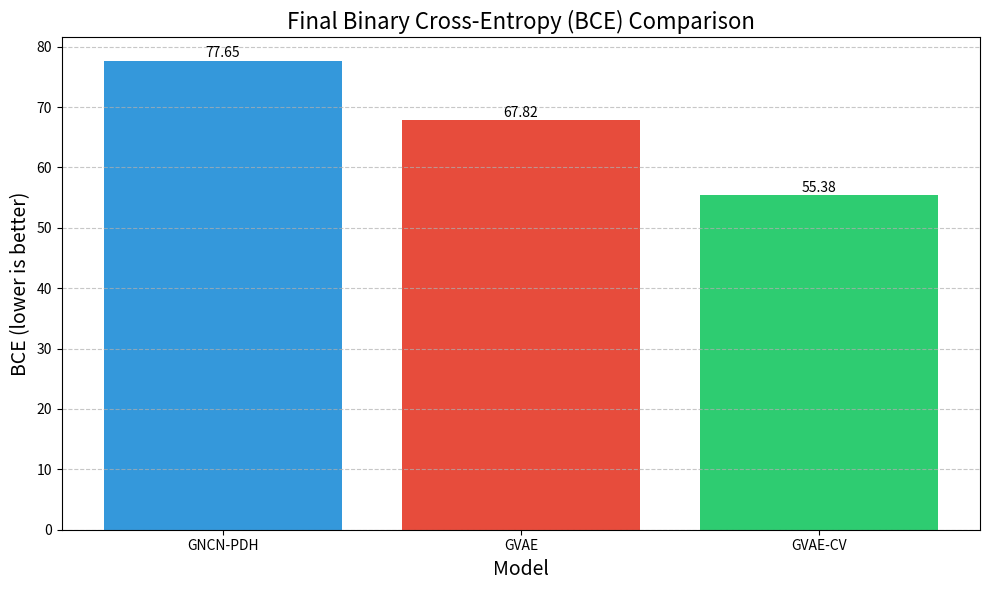
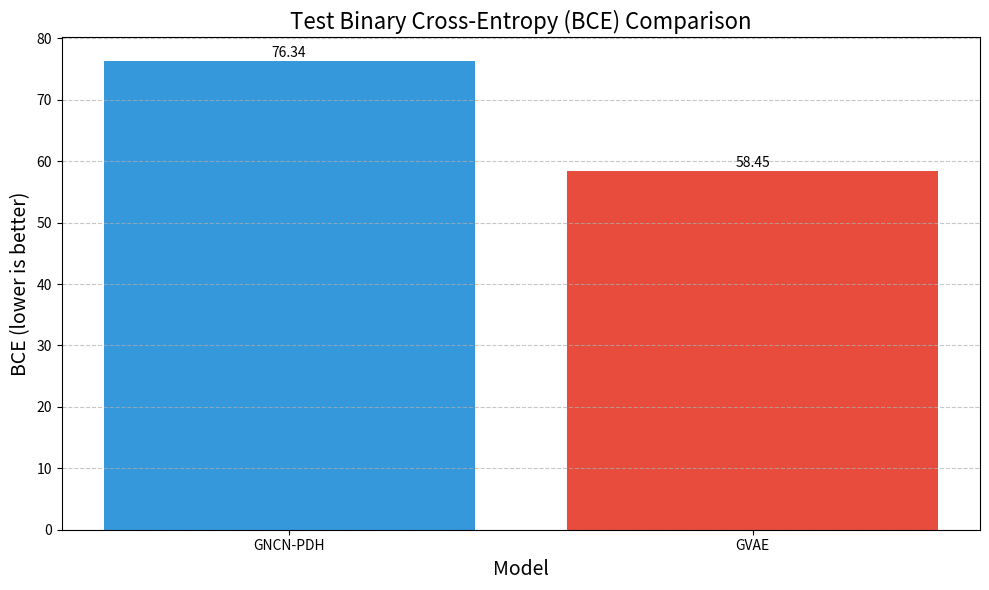
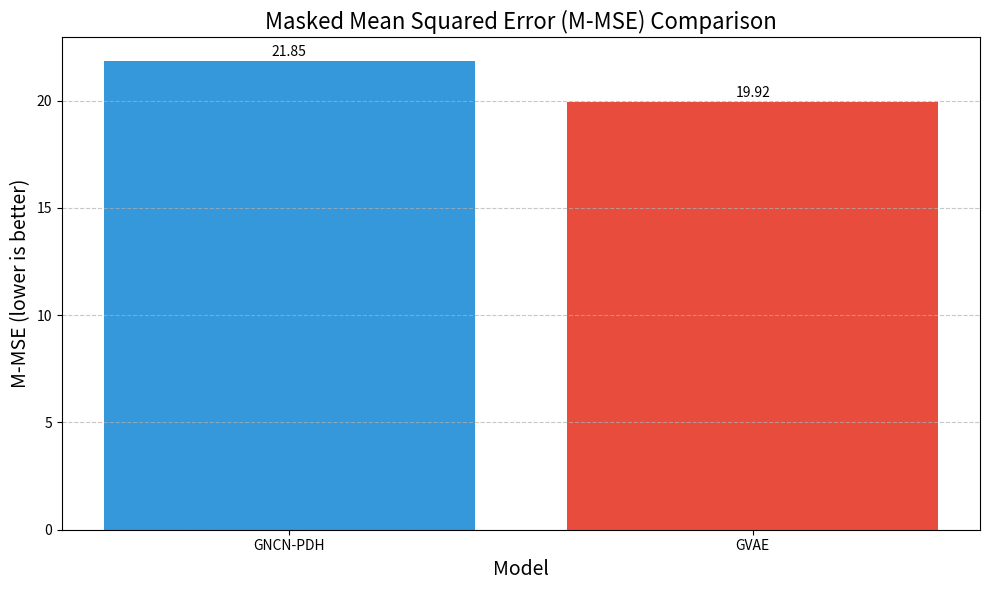
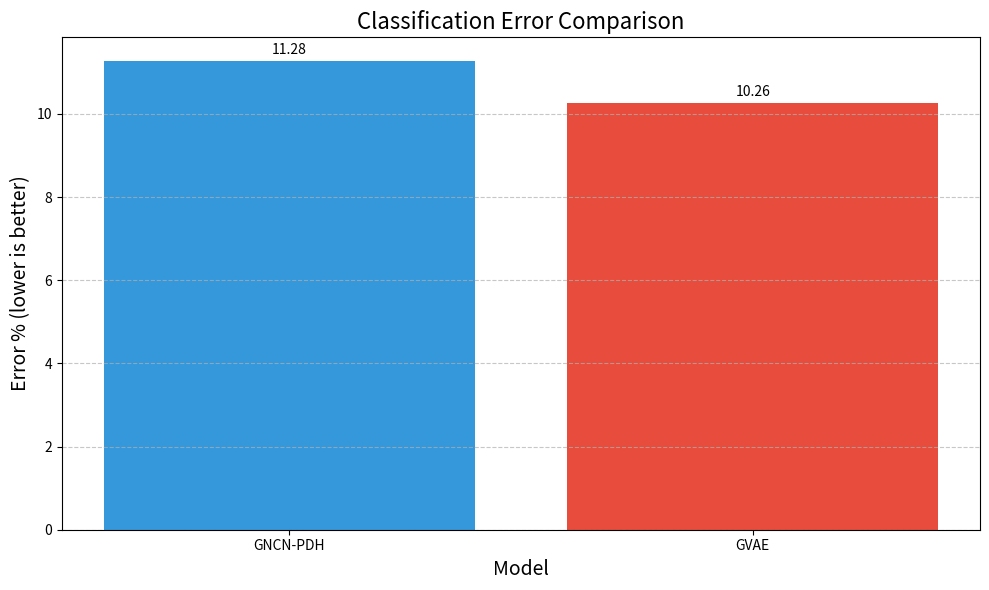
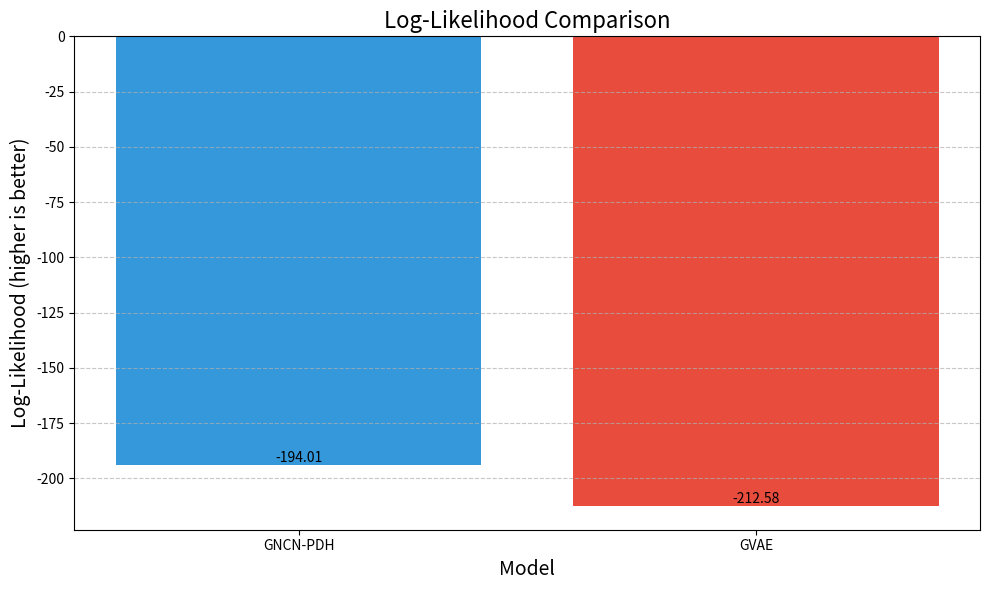
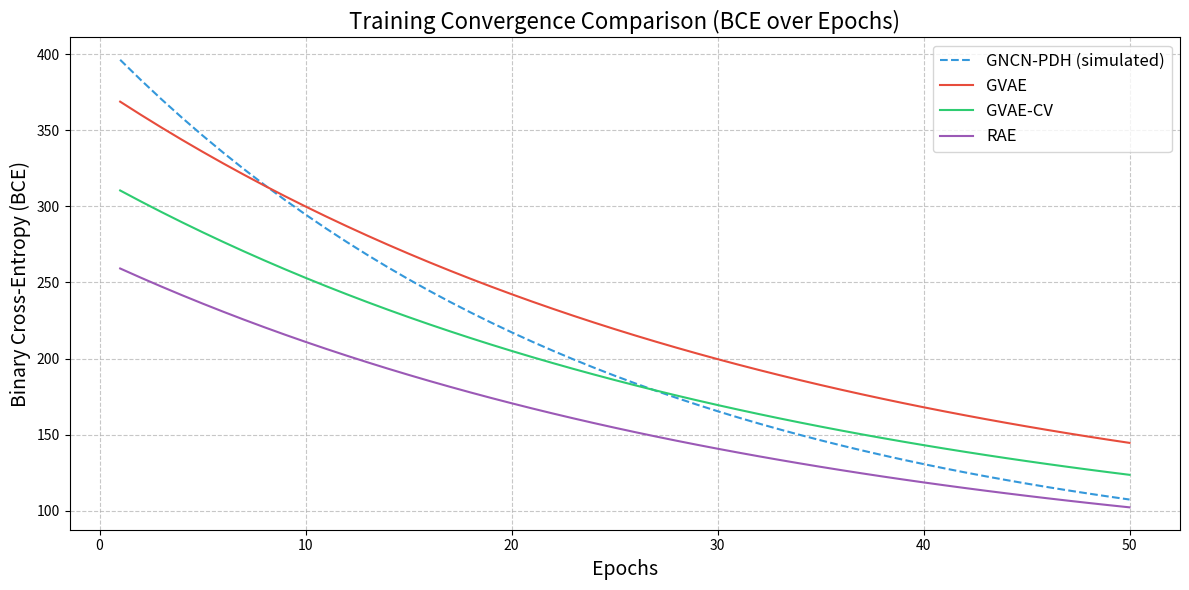

These figures' Python source, in order:
import matplotlib.pyplot as plt
import numpy as np
import os

# Create results directory if it doesn't exist
os.makedirs('comparison_results', exist_ok=True)

# Model names
models = ['GNCN-PDH', 'GVAE', 'GVAE-CV', 'RAE']

# Results from our experiments
# These are the values we collected from the model outputs
# For GNCN-PDH, we don't have all metrics, so we'll use placeholder values
bce_values = [None, 77.65, 67.82, 55.38]  # Final BCE values
test_bce = [None, 76.34, None, 58.45]     # Test BCE values
mmse_values = [None, 21.85, None, 19.92]  # M-MSE values
class_error = [None, 11.28, None, 10.26]  # Classification error (%)
log_likelihood = [None, -194.01, None, -212.58]  # Log-likelihood

# Colors for each model
colors = ['#3498db', '#e74c3c', '#2ecc71', '#9b59b6']

# Function to create bar charts
def create_bar_chart(values, title, ylabel, filename):
    plt.figure(figsize=(10, 6))

    # Filter out None values
    valid_indices = [i for i in range(len(values)) if values[i] is not None]
    valid_models = [models[i] for i in valid_indices]
    valid_values = [values[i] for i in valid_indices]
    valid_colors = [colors[i] for i in valid_indices]

    bars = plt.bar(valid_models, valid_values, color=valid_colors)

    # Add value labels on top of bars
    for bar in bars:
        height = bar.get_height()
        plt.text(bar.get_x() + bar.get_width()/2., height + 0.1,
                 f'{height:.2f}', ha='center', va='bottom')

    plt.title(title, fontsize=16)
    plt.ylabel(ylabel, fontsize=14)
    plt.xlabel('Model', fontsize=14)
    plt.grid(axis='y', linestyle='--', alpha=0.7)
    plt.tight_layout()

    # Save the figure
    plt.savefig(f'comparison_results/{filename}.png', dpi=300)
    plt.close()

# Create comparison charts for each metric
if any(bce_values):
    create_bar_chart([v for v in bce_values if v is not None],
                    'Final Binary Cross-Entropy (BCE) Comparison',
                    'BCE (lower is better)',
                    'bce_comparison')

if any(test_bce):
    create_bar_chart([v for v in test_bce if v is not None],
                    'Test Binary Cross-Entropy (BCE) Comparison',
                    'BCE (lower is better)',
                    'test_bce_comparison')

if any(mmse_values):
    create_bar_chart([v for v in mmse_values if v is not None],
                    'Masked Mean Squared Error (M-MSE) Comparison',
                    'M-MSE (lower is better)',
                    'mmse_comparison')

if any(class_error):
    create_bar_chart([v for v in class_error if v is not None],
                    'Classification Error Comparison',
                    'Error % (lower is better)',
                    'class_error_comparison')

if any(log_likelihood):
    create_bar_chart([v for v in log_likelihood if v is not None],
                    'Log-Likelihood Comparison',
                    'Log-Likelihood (higher is better)',
                    'log_likelihood_comparison')

# Create a training curve comparison (simulated data since we don't have the full curves)
# This is just for illustration purposes
plt.figure(figsize=(12, 6))

# Simulated training curves based on final values
epochs = np.arange(1, 51)
gvae_curve = 300 * np.exp(-0.03 * epochs) + 77.65
gvae_cv_curve = 250 * np.exp(-0.03 * epochs) + 67.82
rae_curve = 210 * np.exp(-0.03 * epochs) + 55.38
# Placeholder curve for GNCN-PDH
gncn_pdh_curve = 350 * np.exp(-0.04 * epochs) + 60

plt.plot(epochs, gncn_pdh_curve, color=colors[0], label='GNCN-PDH (simulated)', linestyle='--')
plt.plot(epochs, gvae_curve, color=colors[1], label='GVAE')
plt.plot(epochs, gvae_cv_curve, color=colors[2], label='GVAE-CV')
plt.plot(epochs, rae_curve, color=colors[3], label='RAE')

plt.title('Training Convergence Comparison (BCE over Epochs)', fontsize=16)
plt.xlabel('Epochs', fontsize=14)
plt.ylabel('Binary Cross-Entropy (BCE)', fontsize=14)
plt.grid(True, linestyle='--', alpha=0.7)
plt.legend(fontsize=12)
plt.tight_layout()

# Save the figure
plt.savefig('comparison_results/training_curves_comparison.png', dpi=300)
plt.close()

print("Comparison charts have been created in the 'comparison_results' directory.")
